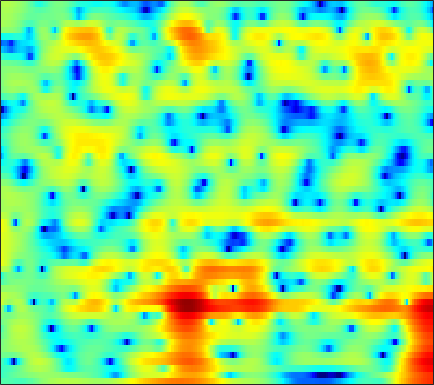

Data behind this chart, as committed beside it:
-2.5258, -2.5012, -2.5201, -2.6036, -2.6978, -2.8513, -3.0308, -3.1515, -3.2861, -3.3348, -3.2697, -3.1334, -2.8295, -2.4123, -2.046, -1.5069, -0.94019, -0.51316, 0.034692, 0.54721, 1.0125, 1.328, 1.7001, 2.0146
-4.164, -3.712, -3.177, -2.707, -2.391, -2.009, -1.661, -1.416, -1.104, -0.8056, -0.5169, -0.3058, -0.03316, 0.2281, 0.415, 0.6464, 0.8526, 0.9866, 1.135, 1.243, 1.309, 1.329, 1.315, 1.258
-4, -3.816, -3.616, -3.426, -3.253, -2.947, -2.522, -2.123, -1.504, -0.8234, -0.1307, 0.3702, 0.9864, 1.528, 1.872, 2.241, 2.5, 2.618, 2.669, 2.594, 2.388, 2.144, 1.69, 1.081
-3.298, -3.961, -5.338, -7.543, -10.16, -16.83, -27.05, -14.29, -7.958, -4.313, -1.805, -0.3894, 1.068, 2.151, 2.763, 3.347, 3.703, 3.828, 3.822, 3.627, 3.252, 2.859, 2.186, 1.339
-0.8934, -0.8844, -0.9595, -1.082, -1.162, -1.179, -1.01, -0.7342, -0.1936, 0.4685, 1.158, 1.637, 2.179, 2.581, 2.78, 2.893, 2.826, 2.654, 2.26, 1.675, 0.9017, 0.1964, -0.902, -2.156
-0.1228, 0.2131, 0.6069, 0.9497, 1.181, 1.463, 1.723, 1.91, 2.135, 2.326, 2.47, 2.534, 2.546, 2.459, 2.32, 2.022, 1.585, 1.158, 0.4474, -0.4405, -1.526, -2.501, -4.042, -5.938
-0.5946, -0.1096, 0.4915, 1.03, 1.389, 1.807, 2.147, 2.348, 2.537, 2.637, 2.637, 2.573, 2.397, 2.115, 1.825, 1.335, 0.7297, 0.2028, -0.5834, -1.457, -2.401, -3.143, -4.133, -5.112
-1.914, -1.062, -0.03164, 0.8544, 1.424, 2.053, 2.541, 2.809, 3.051, 3.151, 3.112, 2.994, 2.709, 2.278, 1.853, 1.158, 0.3084, -0.4331, -1.552, -2.791, -4.089, -5.031, -6.117, -6.858
-3.165, -1.744, -0.2524, 0.9054, 1.606, 2.347, 2.897, 3.194, 3.453, 3.567, 3.522, 3.382, 3.053, 2.549, 2.057, 1.231, 0.1834, -0.783, -2.355, -4.358, -6.997, -9.68, -15.25, -29.49
-1.2, -0.6037, 0.1168, 0.76, 1.192, 1.683, 2.092, 2.336, 2.574, 2.689, 2.674, 2.577, 2.314, 1.908, 1.506, 0.8476, 0.05198, -0.6398, -1.653, -2.802, -4.024, -4.921, -5.862, -6.253
0.2671, -0.08351, -0.4594, -0.6061, -0.506, -0.1213, 0.4395, 0.872, 1.344, 1.629, 1.717, 1.66, 1.463, 1.13, 0.8076, 0.2935, -0.2496, -0.6617, -1.214, -1.745, -2.224, -2.503, -2.691, -2.67
1.776, -0.3062, -4.558, -11.35, -10.48, -4.414, -0.9086, 0.7099, 2.004, 2.532, 2.495, 2.143, 1.33, 0.3173, -0.4323, -1.187, -1.494, -1.574, -1.643, -1.857, -2.341, -2.921, -3.857, -4.328
4.692, 3.674, 2.318, 1.41, 1.256, 1.637, 2.316, 2.692, 2.861, 2.608, 1.741, 0.5595, -1.883, -5.858, -10.9, -30.28, -10.87, -6.976, -4.577, -3.725, -4.087, -5.073, -7.613, -11.04
3.531, 3.248, 2.921, 2.616, 2.414, 2.215, 2.04, 1.871, 1.52, 1.004, 0.2877, -0.3839, -1.466, -2.597, -3.301, -3.871, -3.875, -3.673, -3.243, -2.921, -2.817, -2.761, -2.618, -2.457
1.111, 1.073, 1.02, 0.9991, 1, 0.9641, 0.8883, 0.8041, 0.6349, 0.361, 0.02843, -0.2054, -0.5491, -0.9439, -1.184, -1.363, -1.478, -1.534, -1.502, -1.377, -1.191, -1.03, -0.8077, -0.5371
-3.068, -2.46, -1.646, -0.9921, -0.6366, -0.3406, -0.2264, -0.2035, -0.2136, -0.2456, -0.2992, -0.3925, -0.514, -0.6287, -0.7542, -0.951, -1.117, -1.192, -1.239, -1.158, -0.9122, -0.6611, -0.2563, 0.2434
-6.04, -3.728, -1.94, -1.074, -0.8707, -0.9907, -1.306, -1.571, -1.739, -1.599, -1.275, -1.023, -0.8018, -0.76, -0.9296, -1.416, -2.122, -2.668, -3.335, -3.591, -3.154, -2.418, -1.161, 0.09628
3.26, 3.024, 2.615, 1.779, 0.7357, -1.401, -4.784, -8.666, -12.96, -8.008, -4.096, -2.304, -0.9284, -0.4873, -0.6493, -1.486, -3.245, -5.476, -10.56, -30.28, -12.37, -7.217, -3.284, -0.8266
6.024, 5.503, 4.632, 3.508, 2.496, 0.8702, -0.9266, -2.143, -3.032, -2.717, -1.864, -1.234, -0.6397, -0.4906, -0.631, -1.171, -2.087, -2.874, -3.865, -4.486, -4.455, -4.003, -3.253, -2.615
5.634, 5.259, 4.651, 3.974, 3.419, 2.634, 1.884, 1.391, 0.8294, 0.4097, 0.1213, -0.07392, -0.3746, -0.7121, -1.033, -1.562, -2.133, -2.6, -3.238, -3.788, -4.325, -4.695, -5.198, -5.855
5.198, 4.957, 4.584, 4.14, 3.769, 3.258, 2.712, 2.302, 1.765, 1.219, 0.6854, 0.2691, -0.3148, -0.9315, -1.438, -2.147, -2.873, -3.448, -4.23, -4.995, -5.744, -6.354, -7.185, -8.093
5.062, 4.909, 4.631, 4.26, 3.94, 3.487, 2.992, 2.601, 2.066, 1.501, 0.8741, 0.3726, -0.3677, -1.208, -1.89, -2.869, -3.956, -4.773, -5.823, -6.845, -7.724, -8.291, -8.911, -9.429
5.32, 5.169, 4.816, 4.349, 3.949, 3.372, 2.83, 2.457, 1.993, 1.553, 1.057, 0.6257, -0.1043, -1.077, -1.968, -3.412, -5.16, -6.623, -8.708, -10.63, -11.88, -12.22, -12.22, -11.94
6.162, 5.877, 5.199, 4.194, 3.267, 1.959, 0.9038, 0.521, 0.5961, 1.004, 1.371, 1.423, 1.168, 0.462, -0.4309, -2.126, -4.558, -7.083, -11.77, -20.44, -29.65, -20.06, -16.39, -15.55
6.28, 5.942, 4.987, 3.25, 1.252, -3.044, -12.87, -17.91, -5.146, -0.8503, 1.337, 2.21, 2.671, 2.521, 2.037, 0.9692, -0.5966, -2.032, -4.145, -6.253, -7.795, -8.602, -9.667, -11.08
3.427, 3.434, 3.06, 2.285, 1.5, 0.3314, -0.5663, -0.7655, -0.3405, 0.4917, 1.238, 1.645, 1.888, 1.776, 1.501, 0.8656, 0.05162, -0.6865, -1.747, -2.783, -3.756, -4.385, -5.052, -5.511
1.671, 1.986, 2.17, 2.171, 2.066, 1.9, 1.733, 1.654, 1.614, 1.615, 1.62, 1.579, 1.44, 1.157, 0.8452, 0.297, -0.3937, -0.988, -1.844, -2.736, -3.621, -4.206, -4.818, -5.15
1.589, 1.953, 2.295, 2.482, 2.545, 2.543, 2.483, 2.41, 2.288, 2.135, 1.954, 1.778, 1.488, 1.126, 0.7799, 0.2244, -0.5053, -1.144, -2.186, -3.434, -4.893, -6.108, -7.729, -8.848
2.119, 2.38, 2.623, 2.714, 2.725, 2.635, 2.482, 2.329, 2.103, 1.87, 1.636, 1.466, 1.222, 0.9512, 0.7048, 0.2933, -0.263, -0.8163, -1.798, -3.163, -5.069, -7.106, -11.17, -19.02
2.099, 2.22, 2.232, 2.093, 1.894, 1.526, 1.06, 0.6777, 0.1631, -0.2675, -0.5756, -0.6798, -0.6641, -0.5488, -0.4185, -0.2912, -0.2279, -0.3027, -0.5241, -0.9891, -1.641, -2.233, -3.014, -3.466
0.5679, 0.563, 0.3482, -0.07202, -0.5765, -1.444, -2.591, -3.579, -5.01, -6.352, -7.151, -7.178, -6.415, -5.129, -4.086, -2.765, -1.653, -0.9438, -0.2124, 0.3376, 0.7144, 0.9437, 1.196, 1.457
-2.225, -2.251, -2.496, -3.092, -3.768, -5.109, -6.981, -8.876, -12.27, -17.55, -28.71, -26.48, -17.07, -12.05, -9.324, -6.36, -4.029, -2.58, -1.028, 0.2039, 1.162, 1.738, 2.375, 2.889
-4.935, -4.724, -4.656, -4.967, -5.439, -6.561, -8.202, -9.916, -12.75, -16.31, -19.82, -21.32, -19.38, -14.7, -11.35, -7.637, -4.723, -2.961, -1.088, 0.3383, 1.42, 2.028, 2.656, 3.122
-7.425, -6.531, -5.568, -4.889, -4.7, -4.844, -5.538, -6.401, -8.026, -10.29, -12.93, -14.49, -13.26, -9.681, -7.125, -4.228, -1.986, -0.6177, 0.7767, 1.803, 2.461, 2.761, 2.912, 2.846
-12.93, -9.311, -6.117, -3.973, -2.929, -2.016, -1.605, -1.517, -1.648, -1.868, -2.013, -1.938, -1.532, -0.7795, -0.07259, 0.875, 1.763, 2.298, 2.847, 3.125, 3.113, 2.893, 2.225, 1.017
-9.181, -7.357, -5.139, -3.326, -2.21, -1.092, -0.2612, 0.1802, 0.602, 0.8968, 1.099, 1.239, 1.399, 1.548, 1.646, 1.722, 1.73, 1.663, 1.51, 1.248, 0.9088, 0.5498, -0.0938, -1.072
-5.129, -4.388, -3.281, -2.233, -1.484, -0.6118, 0.1198, 0.5613, 1.033, 1.345, 1.528, 1.565, 1.504, 1.28, 0.9897, 0.4487, -0.3215, -1.004, -2.039, -2.951, -3.456, -3.442, -2.987, -2.293
-3.939, -3.348, -2.519, -1.696, -1.12, -0.3886, 0.2379, 0.6488, 1.08, 1.376, 1.522, 1.514, 1.332, 0.916, 0.4158, -0.5695, -2.031, -3.568, -6.541, -11.43, -18.12, -13.72, -7.738, -4.143
-5.146, -4.53, -3.731, -2.906, -2.308, -1.55, -0.8621, -0.4056, 0.099, 0.4914, 0.7316, 0.8183, 0.7628, 0.5055, 0.1651, -0.5392, -1.538, -2.514, -4.083, -5.641, -6.347, -5.794, -4.067, -2.082
-8.444, -7.788, -6.84, -5.807, -5.031, -4.043, -3.138, -2.544, -1.842, -1.264, -0.8046, -0.5296, -0.2673, -0.1261, -0.09304, -0.1589, -0.3209, -0.4796, -0.6893, -0.7836, -0.6875, -0.438, 0.08668, 0.7653
-14.07, -13.24, -11.54, -9.653, -8.347, -6.843, -5.625, -4.878, -4.032, -3.321, -2.656, -2.177, -1.547, -0.9426, -0.5328, -0.03417, 0.3758, 0.6418, 0.9561, 1.238, 1.523, 1.738, 2.038, 2.33
-41.67, -24.44, -16.18, -12.07, -10.01, -8.213, -7.122, -6.625, -6.271, -5.939, -5.362, -4.68, -3.478, -2.166, -1.235, -0.1389, 0.7629, 1.316, 1.915, 2.371, 2.732, 2.936, 3.138, 3.252
-11.38, -10.7, -9.2, -7.705, -6.824, -6.197, -6.276, -6.913, -8.766, -12.06, -14.51, -11.45, -6.791, -3.482, -1.681, 0.05222, 1.284, 1.938, 2.567, 2.997, 3.283, 3.448, 3.589, 3.641
-3.693, -3.209, -2.581, -2.062, -1.863, -1.843, -2.284, -2.986, -4.386, -6.096, -6.747, -5.718, -3.356, -1.23, -0.00483, 1.148, 1.8, 2.018, 2.042, 1.925, 1.82, 1.854, 2.068, 2.374
-0.7127, -0.1056, 0.5444, 1.016, 1.25, 1.393, 1.343, 1.215, 0.9775, 0.7838, 0.751, 0.8853, 1.167, 1.452, 1.57, 1.469, 0.9179, 0.1778, -1.38, -3.643, -5.934, -6.394, -4.586, -2.323
-0.295, 0.3997, 1.115, 1.631, 1.925, 2.158, 2.281, 2.316, 2.291, 2.235, 2.159, 2.082, 1.939, 1.712, 1.427, 0.801, -0.1762, -1.245, -3.291, -6.236, -9.87, -10.71, -7.681, -4.663
-0.2129, 0.3097, 0.856, 1.257, 1.464, 1.653, 1.75, 1.764, 1.737, 1.653, 1.531, 1.402, 1.21, 0.9603, 0.7275, 0.3446, -0.127, -0.5515, -1.206, -1.822, -2.231, -2.328, -2.105, -1.673
-0.1197, 0.09473, 0.3308, 0.4911, 0.5536, 0.6027, 0.5668, 0.4918, 0.3444, 0.136, -0.1093, -0.2812, -0.4759, -0.597, -0.6064, -0.4966, -0.33, -0.1733, 0.06623, 0.2634, 0.4769, 0.6482, 0.8312, 0.9436
-0.9503, -1.034, -1.097, -1.191, -1.29, -1.399, -1.556, -1.746, -2.074, -2.547, -3.176, -3.688, -4.297, -4.529, -4.274, -3.398, -2.224, -1.3, -0.09599, 0.9301, 1.749, 2.255, 2.748, 3.045
-4.256, -4.611, -5.103, -5.489, -5.672, -5.875, -5.91, -5.885, -6.053, -6.631, -7.817, -9.244, -12.56, -17.79, -17.06, -10.78, -6.379, -3.991, -1.57, 0.2613, 1.649, 2.454, 3.288, 3.887
-10.3, -10.75, -11.89, -13.61, -14.79, -14.86, -13.07, -11.56, -10.21, -9.65, -9.853, -10.4, -11.59, -12.34, -11.58, -9.215, -6.414, -4.536, -2.336, -0.5495, 0.859, 1.704, 2.604, 3.309
-16.56, -14.73, -14.44, -16.36, -19.13, -19.54, -14.91, -12.32, -10.21, -9.125, -8.708, -8.725, -8.549, -8.066, -7.359, -6.063, -4.438, -3.157, -1.62, -0.3273, 0.6477, 1.21, 1.755, 2.168
-6.946, -6.524, -6.059, -5.902, -5.841, -5.664, -5.275, -5.027, -4.971, -5.409, -6.454, -7.655, -9.463, -9.972, -8.736, -5.845, -3.15, -1.522, 0.04353, 1.005, 1.437, 1.37, 0.7963, -0.2451
0.9781, 0.8848, 0.7932, 0.6965, 0.6064, 0.4453, 0.1328, -0.2429, -0.9871, -2.188, -4.079, -6.047, -9.839, -12.1, -9.533, -5.352, -2.383, -0.8428, 0.5444, 1.237, 1.266, 0.7813, -0.6984, -3.582
2.086, 2.03, 1.92, 1.766, 1.604, 1.313, 0.9082, 0.5274, -0.1092, -0.8842, -1.756, -2.4, -3.081, -3.313, -3.171, -2.551, -1.78, -1.234, -0.6565, -0.3019, -0.2594, -0.4041, -0.8054, -1.292
1.928, 1.989, 2.006, 1.937, 1.826, 1.593, 1.287, 1.002, 0.5584, 0.06641, -0.4272, -0.7906, -1.198, -1.495, -1.607, -1.648, -1.587, -1.495, -1.344, -1.196, -1.069, -0.9883, -0.9035, -0.8254
1.899, 2.091, 2.228, 2.239, 2.177, 2.012, 1.761, 1.521, 1.149, 0.7208, 0.245, -0.1315, -0.6443, -1.158, -1.514, -1.956, -2.282, -2.423, -2.452, -2.316, -2.025, -1.766, -1.402, -1.066
2.333, 2.57, 2.713, 2.7, 2.609, 2.411, 2.135, 1.895, 1.53, 1.105, 0.5883, 0.1335, -0.6005, -1.502, -2.309, -3.489, -4.655, -5.311, -5.547, -4.966, -3.946, -3.129, -2.163, -1.4
